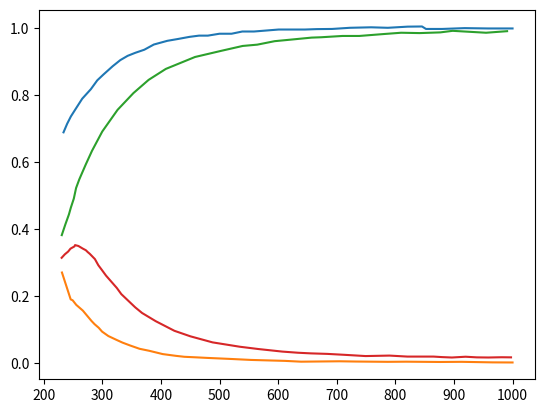

This figure's Python source:
# Data picked from experimental results in 	Zhao, L. et al. Theoretical and experimental investigation of haze in transparent aerogels. Opt. Express 27, A39 (2019).


import matplotlib.pyplot as plt

sample_1_total = """233.74138	0.68825
239.95626	0.7138
246.31239	0.73567
254.64598	0.75852
265.66326	0.78849
280.35298	0.81674
291.37026	0.84327
301.82256	0.86047
317.64225	0.88528
330.637	0.90346
343.20801	0.91624
356.344	0.92533
371.5987	0.93442
387.84214	0.9499
410.86544	0.96095
428.80384	0.96636
448.71971	0.97274
464.96314	0.97643
480.0766	0.97643
499.85122	0.98208
520.47331	0.98208
538.83546	0.98871
558.75132	0.98871
578.1022	0.99142
600.843	0.99461
645.47714	0.99461
665.95799	0.99584
692.08873	0.99633
722.31565	0.99977
758.75744	1.00124
787.14814	0.99977
821.04748	1.00321
845.48326	1.0037
852.26312	0.99633
879.80634	0.99633
918.22559	0.99879
958.19857	0.9978
997.88905	0.9978
1000    0.9978"""

sample_1_dif = """231.09    0.2705
245.99    0.1904
249.30209	0.18779
255.51146	0.17408
266.68832	0.15711
281.5908	0.126
286.69628	0.11665
293.87155	0.10577
299.52897	0.09446
310.29188	0.08119
323.12457	0.07063
334.30143	0.06171
347.68607	0.0529
363.55445	0.04322
380.38874	0.03713
403.01843	0.02745
425.51014	0.02223
439.86068	0.0194
459.86864	0.01777
478.22077	0.01614
520.30649	0.01287
553.5611	0.01004
611.5152	0.00722
639.11239	0.00482
704.65571	0.00602
732.80485	0.00526
787.17131	0.00439
818.35614	0.00482
876.31023	0.00395
913.15248	0.00439
965.86311	0.00276
1000.0  0.00245"""


sample_3_total = """230.75338	0.38194
236.86142	0.4138
242.96946	0.4436
246.24695	0.4638
251.31215	0.49074
255.18555	0.52235
260.69768	0.54826
271.72195	0.59256
282.29929	0.63297
299.87854	0.69074
325.94945	0.75525
353.06319	0.80525
378.98512	0.84462
408.33352	0.87726
458.09171	0.91276
502.93368	0.93115
539.43295	0.94566
564.31205	0.94954
594.10738	0.95991
623.45577	0.96483
657.12449	0.97053
673.21396	0.97156
709.71324	0.97545
738.46573	0.97545
780.03021	0.98115
809.82553	0.98503
841.40858	0.984
876.71604	0.98607
897.72174	0.99073
954.77979	0.98503
990.68316	0.9897
"""
sample_3_dif = """230.5472	0.3144
235.98675	0.32474
241.70526	0.3331
245.61058	0.34157
252.44488	0.34839
253.42121	0.35224
259.13972	0.3496
266.53193	0.3419
271.832	0.33695
275.17942	0.33123
278.52684	0.32628
287.3138	0.31055
293.17178	0.29218
298.89028	0.27887
306.2825	0.26127
324.69328	0.22452
332.36445	0.20615
356.07531	0.16677
367.79127	0.14994
391.08371	0.12551
423.02364	0.0968
450.22139	0.08041
488.0193	0.06237
534.4647	0.04939
565.98621	0.04257
607.27101	0.03487
633.91086	0.03146
655.66907	0.02959
683.84315	0.02805
712.85409	0.0253
749.25724	0.02156
789.98414	0.02299
820.52931	0.02002
844.24018	0.02002
865.02206	0.02002
879.667	0.01848
896.54356	0.01727
919.836	0.01958
938.80469	0.01771
958.61023	0.01727
981.34477	0.01804
997.38447	0.01771"""
def str_2_list(data_str):
    # Split the string into lines
    lines = data_str.strip().split("\n")

    # Create two lists: one for x values and one for y values
    x_values = []
    y_values = []

    # Iterate over each line and split it into x and y
    for line in lines:
        x, y = map(float, line.split())
        x_values.append(x)
        y_values.append(y)
    return x_values, y_values

# get the interpolated function
sample_1_total_x, sample_1_total_y = str_2_list(sample_1_total)
sample_1_dif_x, sample_1_dif_y = str_2_list(sample_1_dif)
sample_3_total_x, sample_3_total_y = str_2_list(sample_3_total)
sample_3_dif_x, sample_3_dif_y = str_2_list(sample_3_dif)

# sort the data by x
sample_1_total_x, sample_1_total_y = zip(*sorted(zip(sample_1_total_x, sample_1_total_y)))
sample_1_dif_x, sample_1_dif_y = zip(*sorted(zip(sample_1_dif_x, sample_1_dif_y)))
sample_3_total_x, sample_3_total_y = zip(*sorted(zip(sample_3_total_x, sample_3_total_y)))
sample_3_dif_x, sample_3_dif_y = zip(*sorted(zip(sample_3_dif_x, sample_3_dif_y)))


from scipy.interpolate import interp1d
f1_total = interp1d(sample_1_total_x, sample_1_total_y, kind='cubic')
f1_dif = interp1d(sample_1_dif_x, sample_1_dif_y, kind='cubic')
f3_total = interp1d(sample_3_total_x, sample_3_total_y, kind='cubic')
f3_dif = interp1d(sample_3_dif_x, sample_3_dif_y, kind='cubic')



if __name__ == '__main__':
    plt.plot(sample_1_total_x, sample_1_total_y)
    plt.plot(sample_1_dif_x, sample_1_dif_y)
    plt.plot(sample_3_total_x, sample_3_total_y)
    plt.plot(sample_3_dif_x, sample_3_dif_y)
    plt.show()

